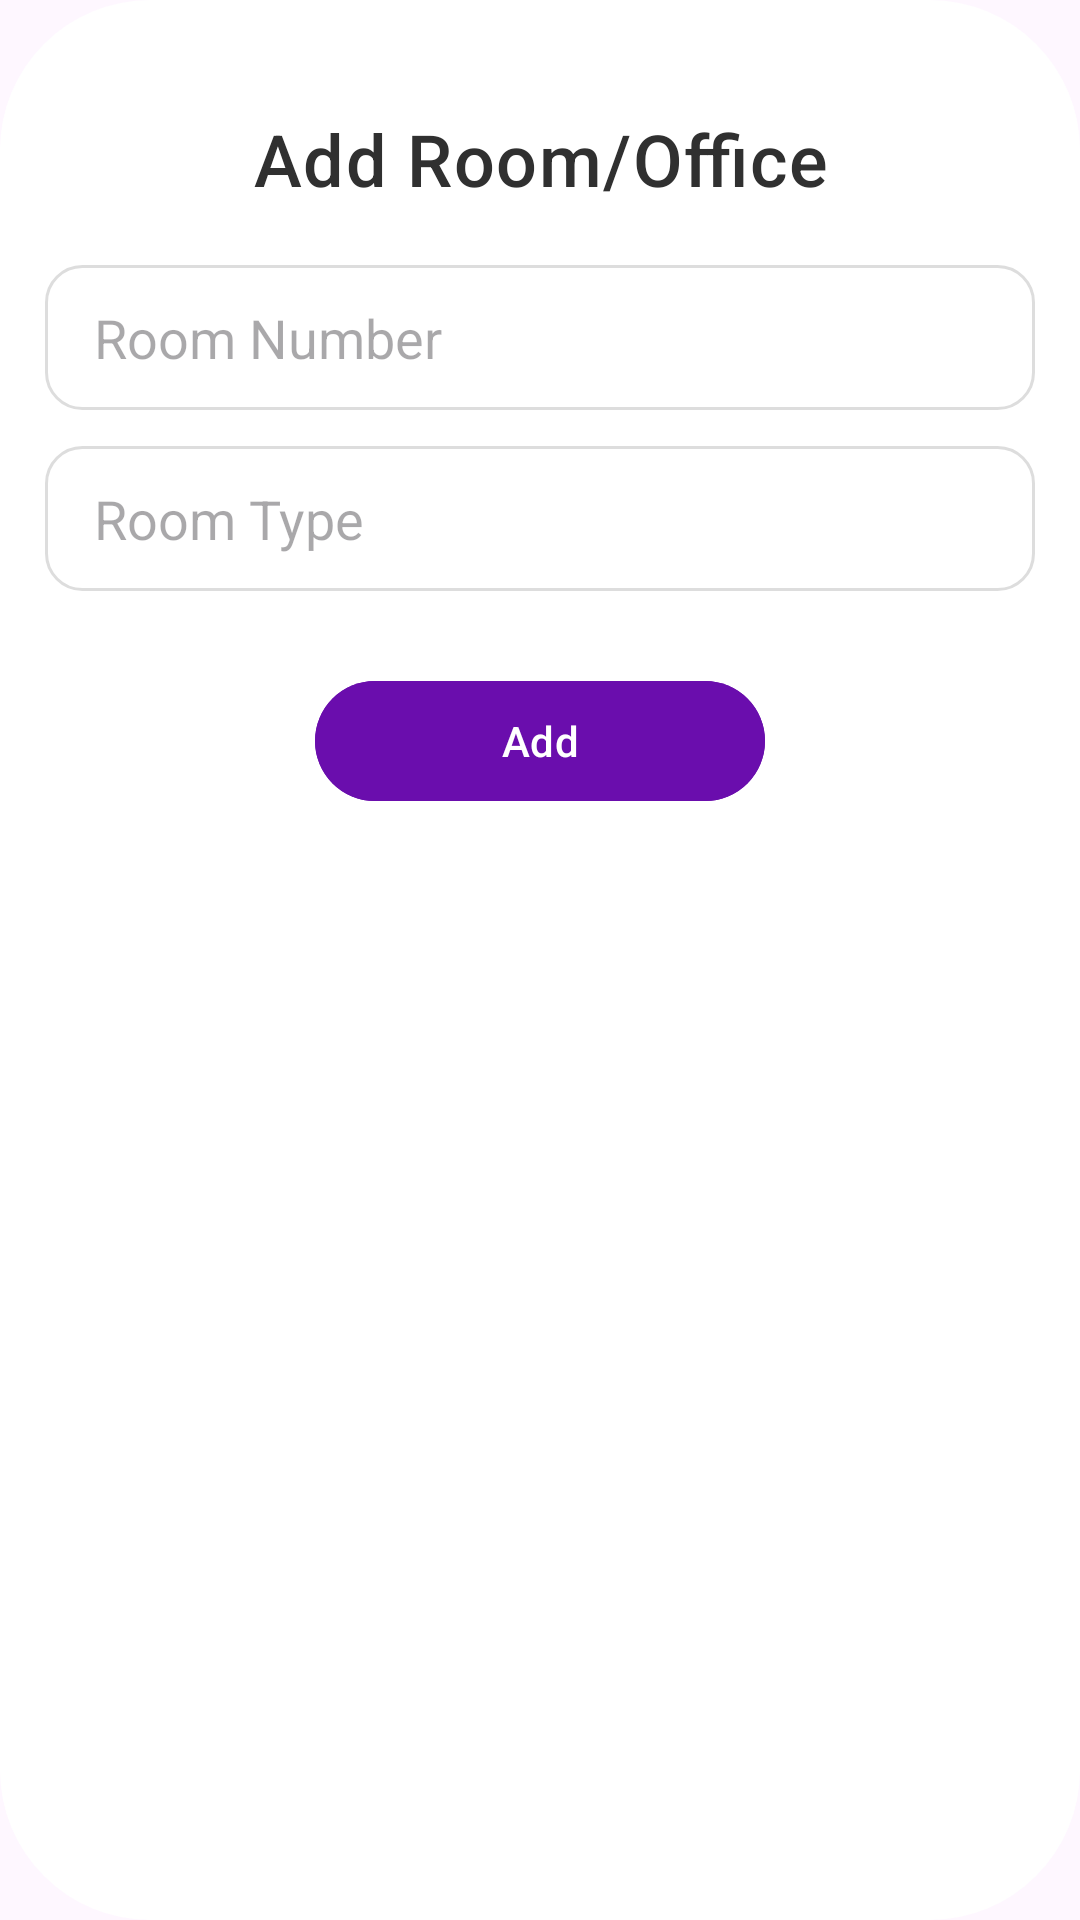

This screen was rendered from an Android layout file. Write that file and the resources it references.
<!-- AndroidManifest.xml: application theme Theme.WLUCampusMap -->
<!-- res/layout/dialog_add_room.xml -->
<?xml version="1.0" encoding="utf-8"?>
<LinearLayout xmlns:android="http://schemas.android.com/apk/res/android"
    android:layout_width="match_parent"
    android:layout_height="600dp"
    android:orientation="vertical"
    android:padding="15dp"
    android:background="@drawable/dialog_bg"
    >
    <TextView
        android:id="@+id/label"
        android:layout_width="match_parent"
        android:layout_height="wrap_content"
        android:text="Add Room/Office"
        android:textSize="24dp"
        android:textColor="#303030"
        android:fontFamily="sans-serif-medium"
        android:letterSpacing="0.02"
        android:includeFontPadding="false"
        android:layout_marginBottom="20dp"
        android:layout_marginTop="25dp"
        android:gravity="center"
        />
    <EditText
        android:id="@+id/room_number"
        android:layout_width="match_parent"
        android:layout_height="wrap_content"
        android:hint=" Room Number"
        android:inputType="text"
        android:maxLines="1"
        android:singleLine="true"
        android:background="@drawable/edittext_border"
        android:drawableLeft="@drawable/ic_number"
        />

    <EditText
        android:id="@+id/room_type"
        android:layout_width="match_parent"
        android:layout_height="wrap_content"
        android:hint=" Room Type"
        android:maxLines="1"
        android:singleLine="true"
        android:layout_marginTop="12dp"
        android:background="@drawable/edittext_border"
        android:drawableLeft="@drawable/ic_type"
        />
    <LinearLayout
        android:layout_width="match_parent"
        android:layout_height="100dp"
        android:gravity="center_horizontal"
        android:paddingTop="10dp"
        >
        <Space
            android:layout_width="0dp"
            android:layout_height="wrap_content"
            android:layout_weight="1"/>
        <com.google.android.material.button.MaterialButton
            android:id="@+id/button"
            android:layout_width="150dp"
            android:layout_height="wrap_content"
            android:layout_marginTop="16dp"
            android:text="Add"
            android:backgroundTint="@color/wlu_light_purple" />
        <Space
            android:layout_width="0dp"
            android:layout_height="wrap_content"
            android:layout_weight="1"/>
    </LinearLayout>
</LinearLayout>
<!-- resources referenced by this layout -->
<resources>
  <color name="wlu_light_purple">#FF6A0DAD</color>
  <!-- drawable dialog_bg (drawable) -->
  <shape xmlns:android="http://schemas.android.com/apk/res/android"
      android:shape="rectangle">
      <corners android:radius="50dp"/>
      <padding
          android:left="24dp"
          android:top="24dp"
          android:right="24dp"
          android:bottom="24dp"/>
      <solid android:color="@android:color/white"/>
  </shape>
  <!-- drawable edittext_border (drawable) -->
  <?xml version="1.0" encoding="utf-8"?>
  <shape xmlns:android="http://schemas.android.com/apk/res/android"
      android:shape="rectangle">
  
      <solid android:color="#FFFFFF" />
  
      <corners android:radius="12dp" />
  
      <padding
          android:left="12dp"
          android:top="12dp"
          android:right="12dp"
          android:bottom="12dp"/>
  
      <stroke
          android:width="1dp"
          android:color="#DDDDDD" />
  </shape>
  <style name="Theme.WLUCampusMap" parent="Base.Theme.WLUCampusMap">
          <item name="popupMenuStyle">@style/WLU.PopupMenu</item>
      </style>
  <style name="Base.Theme.WLUCampusMap" parent="Theme.Material3.DayNight.NoActionBar">
          <item name="colorPrimary">@color/wlu_purple</item>
          <item name="colorPrimaryVariant">@color/wlu_light_purple</item>
          <item name="colorOnPrimary">@color/white</item>
          <item name="colorSecondary">@color/wlu_gold</item>
          <item name="colorSecondaryVariant">@color/wlu_gold</item>
          <item name="colorOnSecondary">@color/black</item>
      </style>
  <style name="WLU.PopupMenu" parent="Widget.Material3.PopupMenu">
          <item name="android:popupBackground">@drawable/menu_white_background</item>
          <item name="android:textColor">#000000</item>
      </style>
  <color name="wlu_purple">#FF4B0082</color>
  <color name="white">#FFFFFFFF</color>
  <color name="wlu_gold">#FFDAA520</color>
  <color name="black">#FF000000</color>
</resources>
